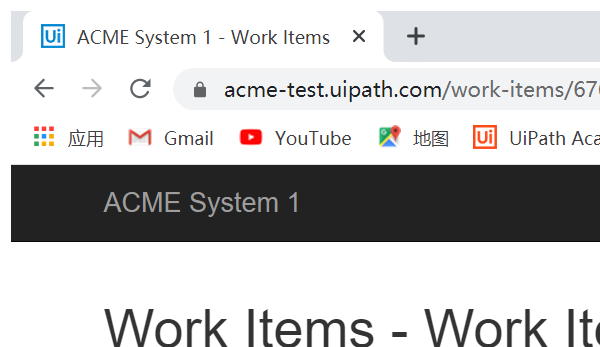
Task: Robotic Enterprise Framework
Workflow: ExtraxtClientInformation

Step 1: Attach Browser 'chrome.exe ACME' in window 'ACME System 1 - Work Items' (chrome.exe)

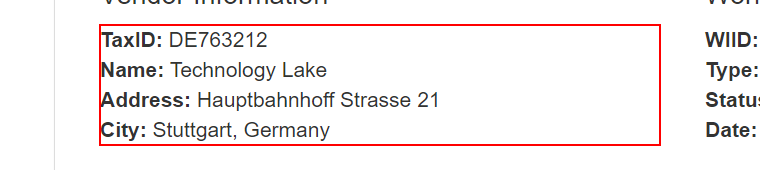
Step 2: get-text from the paragraph